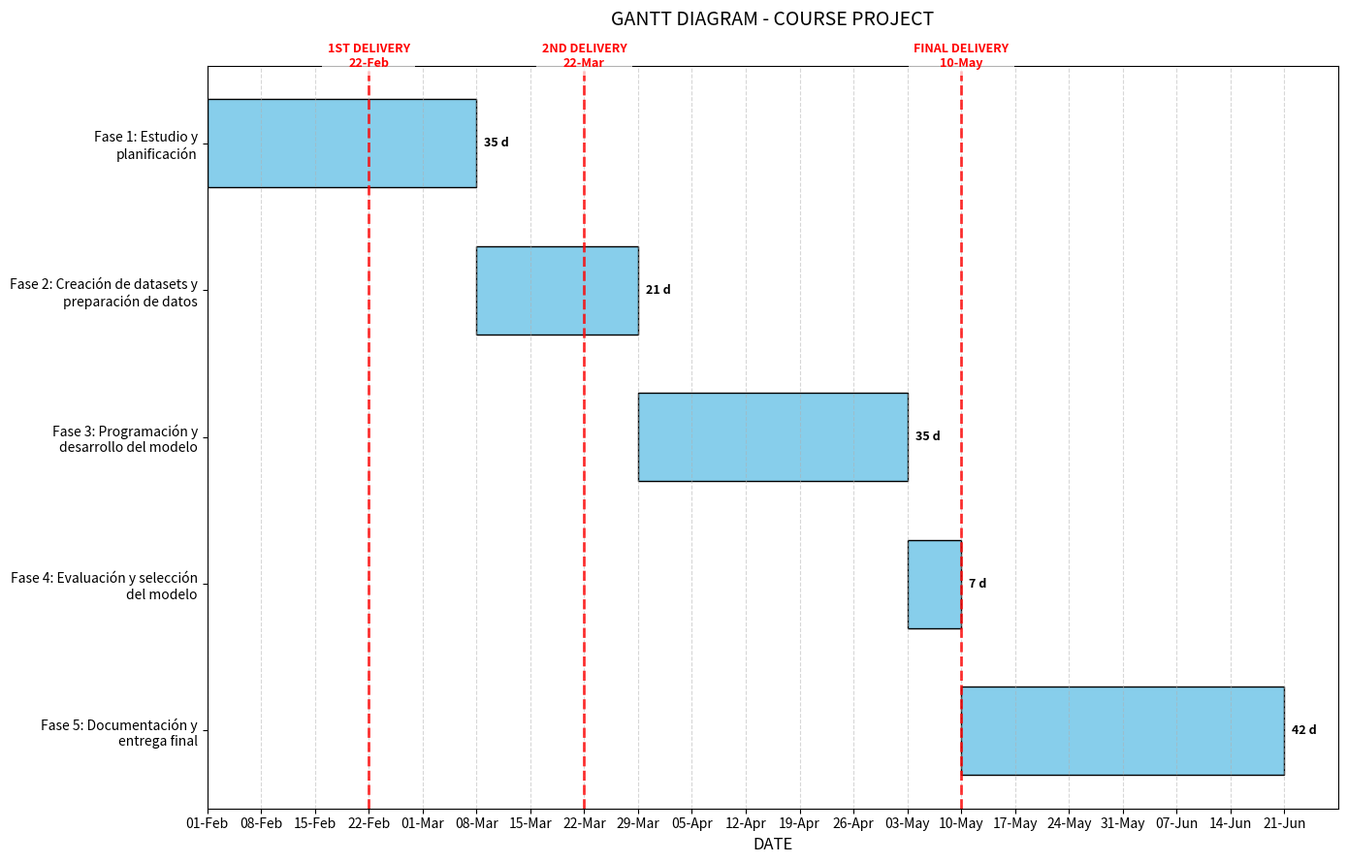

Write Python code to recreate this figure.
import matplotlib.pyplot as plt
import pandas as pd
import datetime
import textwrap  # Importamos librería para dividir texto

# --- 1. DATOS Y LÓGICA ---
fases = [
    ("Fase 1: Estudio y planificación", 35),
    ("Fase 2: Creación de datasets y preparación de datos", 21),
    ("Fase 3: Programación y desarrollo del modelo", 35),
    ("Fase 4: Evaluación y selección del modelo", 7),
    ("Fase 5: Documentación y entrega final", 42),
]

fecha_inicio = datetime.date(2026, 2, 1)

tareas = []
inicio = fecha_inicio
for nombre, duracion in fases:
    fin = inicio + datetime.timedelta(days=duracion)
    tareas.append({"Fase": nombre, "Inicio": inicio, "Fin": fin, "Duración (días)": duracion})
    inicio = fin

df = pd.DataFrame(tareas)

# --- MODIFICACIÓN DE FECHAS (Simultaneidad) ---
tarea_objetivo = "WORD DEVELOPMENT AND GOOGLE PRESENTATIONS OF SECOND SESSION"
mask = df['Fase'] == tarea_objetivo
# Forzamos las fechas
if not df[mask].empty:
    df.loc[mask, 'Inicio'] = datetime.date(2026, 3, 15)
    df.loc[mask, 'Fin'] = datetime.date(2026, 3, 22)

# Invertir orden para graficar de arriba a abajo
df_reversed = df.iloc[::-1]

# --- 2. CONFIGURACIÓN DEL GRÁFICO ---

# Aumentamos el ancho (14) y la altura (8) para dar espacio
fig, ax = plt.subplots(figsize=(14, 9))  # Aumenté un poco la altura a 9 para las etiquetas de deadline

# Función para cortar las frases largas en varias líneas
def romper_texto(texto, ancho=30):
    return textwrap.fill(texto, width=ancho)

# Aplicamos el corte de texto a las etiquetas
etiquetas_cortadas = [romper_texto(t) for t in df_reversed["Fase"]]

# Dibujar las barras
for i, row in enumerate(df_reversed.itertuples()):
    inicio_ord = row.Inicio.toordinal()
    fin_ord = row.Fin.toordinal()
    duracion = (row.Fin - row.Inicio).days
    
    # Color diferente para la tarea modificada
    color = "orange" if row.Fase == tarea_objetivo else "skyblue"
    
    ax.barh(i, fin_ord - inicio_ord, left=inicio_ord, height=0.6, color=color, edgecolor="black")
    # Texto de duración al lado de la barra
    ax.text(fin_ord + 1, i, f"{duracion} d", va="center", ha="left", fontsize=9, fontweight='bold')

# --- 3. AÑADIR DEADLINES (Líneas Rojas) ---
# Definimos las fechas de entrega
deadlines = [
    ("1ST DELIVERY", datetime.date(2026, 2, 22)),
    ("2ND DELIVERY", datetime.date(2026, 3, 22)),
    ("FINAL DELIVERY", datetime.date(2026, 5, 10))
]

for label, fecha in deadlines:
    fecha_ord = fecha.toordinal()
    
    # Línea vertical roja
    ax.axvline(x=fecha_ord, color='red', linestyle='--', linewidth=2, alpha=0.8)
    
    # Etiqueta de texto encima del gráfico
    # Usamos len(df) para poner el texto un poco por encima de la última barra
    ax.text(fecha_ord, len(df) - 0.5, f"{label}\n{fecha.strftime('%d-%b')}", 
            color='red', ha='center', va='bottom', fontsize=9, fontweight='bold', 
            bbox=dict(facecolor='white', alpha=0.7, edgecolor='none'))

# --- 4. FORMATO FINAL ---

ax.set_xlabel("DATE", fontsize=12)
ax.set_title("GANTT DIAGRAM - COURSE PROJECT", fontsize=14, pad=30) # Más pad para dejar sitio a las etiquetas rojas

# Asignar las etiquetas cortadas al eje Y
ax.set_yticks(range(len(df_reversed)))
ax.set_yticklabels(etiquetas_cortadas, fontsize=10)

# Ajuste de fechas en eje X
# Calculamos min y max considerando también las deadlines para que no se corten
min_fecha = min(df["Inicio"].min(), min(d[1] for d in deadlines))
max_fecha = max(df["Fin"].max(), max(d[1] for d in deadlines))

fechas = pd.date_range(start=min_fecha - datetime.timedelta(days=5), 
                       end=max_fecha + datetime.timedelta(days=5), freq="W")

ax.set_xticks([d.toordinal() for d in fechas])
ax.set_xticklabels([d.strftime("%d-%b") for d in fechas], rotation=0, ha='center')

# Cuadrícula
ax.grid(True, which="major", axis="x", linestyle="--", alpha=0.5)

plt.tight_layout()
plt.show()
